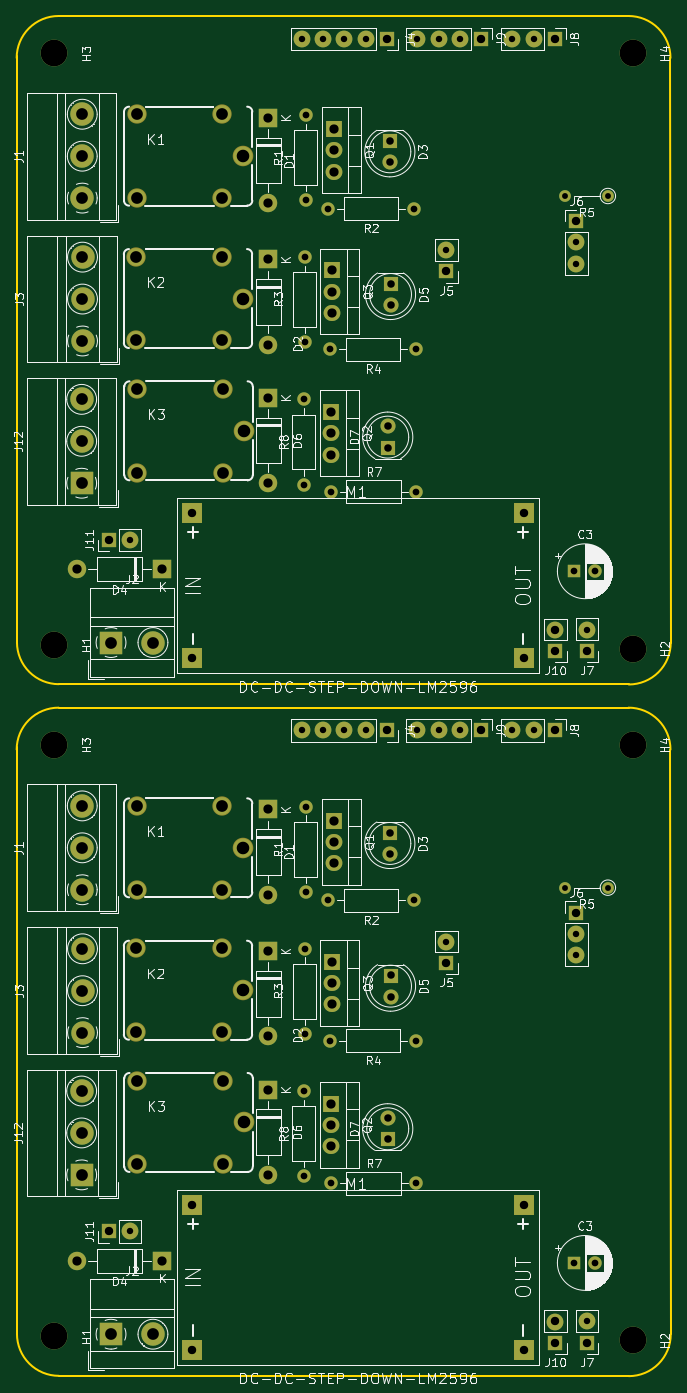
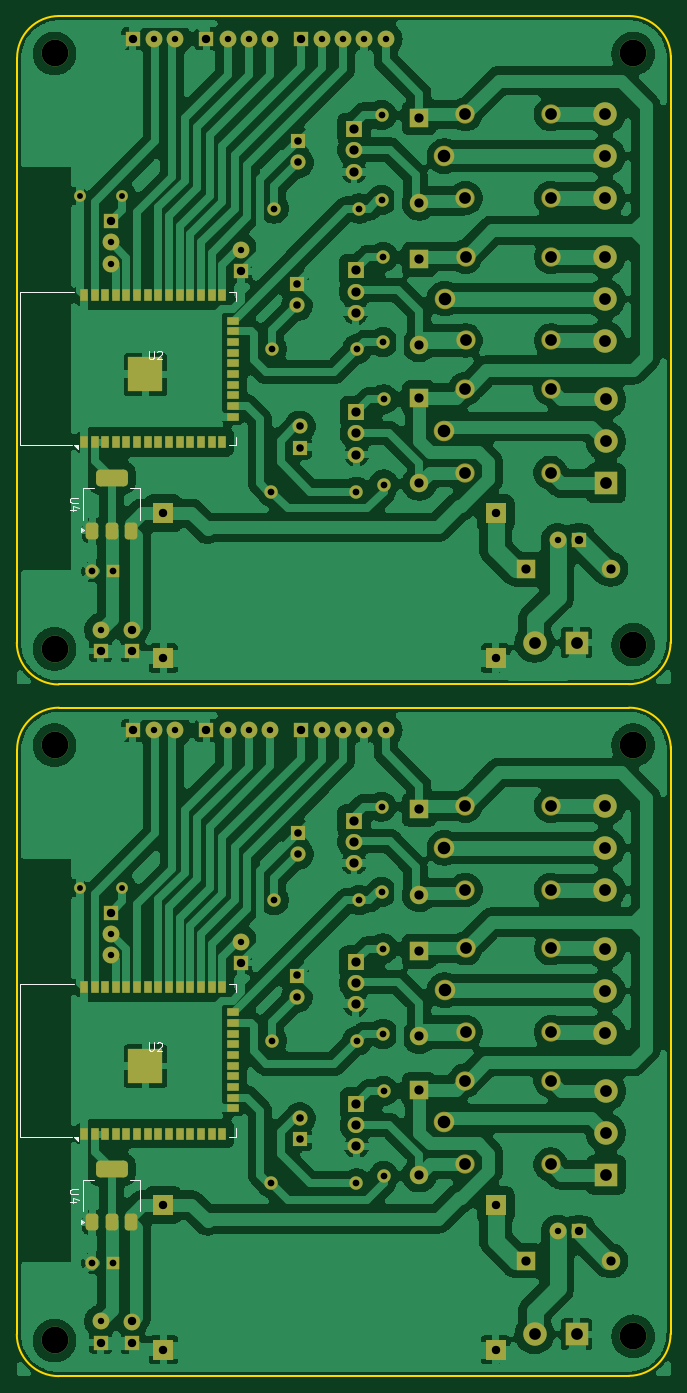
Circuit board: 11 layer files. Board 78.0 x 162.2 mm.
- bottom_copper: AdeJiga-B_Cu.gbr (402630 bytes)
- bottom_mask: AdeJiga-B_Mask.gbr (10944 bytes)
- paste: AdeJiga-B_Paste.gbr (3531 bytes)
- bottom_silk: AdeJiga-B_Silkscreen.gbr (5709 bytes)
- outline: AdeJiga-Edge_Cuts.gbr (1508 bytes)
- top_copper: AdeJiga-F_Cu.gbr (13993 bytes)
- top_mask: AdeJiga-F_Mask.gbr (7774 bytes)
- paste: AdeJiga-F_Paste.gbr (450 bytes)
- top_silk: AdeJiga-F_Silkscreen.gbr (151574 bytes)
- drill: AdeJiga-NPTH.drl (265 bytes)
- drill: AdeJiga-PTH.drl (3835 bytes)

=== bottom_copper: AdeJiga-B_Cu.gbr (402630 bytes, source omitted) ===
=== bottom_mask: AdeJiga-B_Mask.gbr (10944 bytes, source omitted) ===
=== paste: AdeJiga-B_Paste.gbr (3531 bytes, source withheld) ===
=== bottom_silk: AdeJiga-B_Silkscreen.gbr ===
%TF.GenerationSoftware,KiCad,Pcbnew,8.0.1*%
%TF.CreationDate,2024-12-11T12:45:41-03:00*%
%TF.ProjectId,AdeJiga,4164654a-6967-4612-9e6b-696361645f70,rev?*%
%TF.SameCoordinates,Original*%
%TF.FileFunction,Legend,Bot*%
%TF.FilePolarity,Positive*%
%FSLAX46Y46*%
G04 Gerber Fmt 4.6, Leading zero omitted, Abs format (unit mm)*
G04 Created by KiCad (PCBNEW 8.0.1) date 2024-12-11 12:45:41*
%MOMM*%
%LPD*%
G01*
G04 APERTURE LIST*
%ADD10C,0.150000*%
%ADD11C,0.120000*%
G04 APERTURE END LIST*
D10*
X178154819Y-157718095D02*
X178964342Y-157718095D01*
X178964342Y-157718095D02*
X179059580Y-157765714D01*
X179059580Y-157765714D02*
X179107200Y-157813333D01*
X179107200Y-157813333D02*
X179154819Y-157908571D01*
X179154819Y-157908571D02*
X179154819Y-158099047D01*
X179154819Y-158099047D02*
X179107200Y-158194285D01*
X179107200Y-158194285D02*
X179059580Y-158241904D01*
X179059580Y-158241904D02*
X178964342Y-158289523D01*
X178964342Y-158289523D02*
X178154819Y-158289523D01*
X178488152Y-159194285D02*
X179154819Y-159194285D01*
X178107200Y-158956190D02*
X178821485Y-158718095D01*
X178821485Y-158718095D02*
X178821485Y-159337142D01*
X169761904Y-140184819D02*
X169761904Y-140994342D01*
X169761904Y-140994342D02*
X169714285Y-141089580D01*
X169714285Y-141089580D02*
X169666666Y-141137200D01*
X169666666Y-141137200D02*
X169571428Y-141184819D01*
X169571428Y-141184819D02*
X169380952Y-141184819D01*
X169380952Y-141184819D02*
X169285714Y-141137200D01*
X169285714Y-141137200D02*
X169238095Y-141089580D01*
X169238095Y-141089580D02*
X169190476Y-140994342D01*
X169190476Y-140994342D02*
X169190476Y-140184819D01*
X168761904Y-140280057D02*
X168714285Y-140232438D01*
X168714285Y-140232438D02*
X168619047Y-140184819D01*
X168619047Y-140184819D02*
X168380952Y-140184819D01*
X168380952Y-140184819D02*
X168285714Y-140232438D01*
X168285714Y-140232438D02*
X168238095Y-140280057D01*
X168238095Y-140280057D02*
X168190476Y-140375295D01*
X168190476Y-140375295D02*
X168190476Y-140470533D01*
X168190476Y-140470533D02*
X168238095Y-140613390D01*
X168238095Y-140613390D02*
X168809523Y-141184819D01*
X168809523Y-141184819D02*
X168190476Y-141184819D01*
X178154819Y-75238095D02*
X178964342Y-75238095D01*
X178964342Y-75238095D02*
X179059580Y-75285714D01*
X179059580Y-75285714D02*
X179107200Y-75333333D01*
X179107200Y-75333333D02*
X179154819Y-75428571D01*
X179154819Y-75428571D02*
X179154819Y-75619047D01*
X179154819Y-75619047D02*
X179107200Y-75714285D01*
X179107200Y-75714285D02*
X179059580Y-75761904D01*
X179059580Y-75761904D02*
X178964342Y-75809523D01*
X178964342Y-75809523D02*
X178154819Y-75809523D01*
X178488152Y-76714285D02*
X179154819Y-76714285D01*
X178107200Y-76476190D02*
X178821485Y-76238095D01*
X178821485Y-76238095D02*
X178821485Y-76857142D01*
X169761904Y-57704819D02*
X169761904Y-58514342D01*
X169761904Y-58514342D02*
X169714285Y-58609580D01*
X169714285Y-58609580D02*
X169666666Y-58657200D01*
X169666666Y-58657200D02*
X169571428Y-58704819D01*
X169571428Y-58704819D02*
X169380952Y-58704819D01*
X169380952Y-58704819D02*
X169285714Y-58657200D01*
X169285714Y-58657200D02*
X169238095Y-58609580D01*
X169238095Y-58609580D02*
X169190476Y-58514342D01*
X169190476Y-58514342D02*
X169190476Y-57704819D01*
X168761904Y-57800057D02*
X168714285Y-57752438D01*
X168714285Y-57752438D02*
X168619047Y-57704819D01*
X168619047Y-57704819D02*
X168380952Y-57704819D01*
X168380952Y-57704819D02*
X168285714Y-57752438D01*
X168285714Y-57752438D02*
X168238095Y-57800057D01*
X168238095Y-57800057D02*
X168190476Y-57895295D01*
X168190476Y-57895295D02*
X168190476Y-57990533D01*
X168190476Y-57990533D02*
X168238095Y-58133390D01*
X168238095Y-58133390D02*
X168809523Y-58704819D01*
X168809523Y-58704819D02*
X168190476Y-58704819D01*
D11*
%TO.C,U4*%
X170790000Y-156570000D02*
X170790000Y-160330000D01*
X172050000Y-156570000D02*
X170790000Y-156570000D01*
X176350000Y-156570000D02*
X177610000Y-156570000D01*
X177610000Y-156570000D02*
X177610000Y-160330000D01*
X177840000Y-161850000D02*
X177510000Y-161610000D01*
X177840000Y-161370000D01*
X177840000Y-161850000D01*
G36*
X177840000Y-161850000D02*
G01*
X177510000Y-161610000D01*
X177840000Y-161370000D01*
X177840000Y-161850000D01*
G37*
%TO.C,U2*%
X159372500Y-133205000D02*
X160152500Y-133205000D01*
X159372500Y-134205000D02*
X159372500Y-133205000D01*
X159372500Y-150445000D02*
X159372500Y-151445000D01*
X159372500Y-151445000D02*
X160152500Y-151445000D01*
X178697500Y-133205000D02*
X185112500Y-133205000D01*
X178952500Y-151445000D02*
X185112500Y-151445000D01*
X185112500Y-133205000D02*
X185112500Y-151445000D01*
X178227500Y-151950000D02*
X178227500Y-151450000D01*
X178727500Y-151450000D01*
X178227500Y-151950000D01*
G36*
X178227500Y-151950000D02*
G01*
X178227500Y-151450000D01*
X178727500Y-151450000D01*
X178227500Y-151950000D01*
G37*
%TO.C,U4*%
X177840000Y-79370000D02*
X177510000Y-79130000D01*
X177840000Y-78890000D01*
X177840000Y-79370000D01*
G36*
X177840000Y-79370000D02*
G01*
X177510000Y-79130000D01*
X177840000Y-78890000D01*
X177840000Y-79370000D01*
G37*
X170790000Y-74090000D02*
X170790000Y-77850000D01*
X172050000Y-74090000D02*
X170790000Y-74090000D01*
X176350000Y-74090000D02*
X177610000Y-74090000D01*
X177610000Y-74090000D02*
X177610000Y-77850000D01*
%TO.C,U2*%
X178227500Y-69470000D02*
X178227500Y-68970000D01*
X178727500Y-68970000D01*
X178227500Y-69470000D01*
G36*
X178227500Y-69470000D02*
G01*
X178227500Y-68970000D01*
X178727500Y-68970000D01*
X178227500Y-69470000D01*
G37*
X159372500Y-68965000D02*
X160152500Y-68965000D01*
X178952500Y-68965000D02*
X185112500Y-68965000D01*
X159372500Y-67965000D02*
X159372500Y-68965000D01*
X159372500Y-51725000D02*
X159372500Y-50725000D01*
X159372500Y-50725000D02*
X160152500Y-50725000D01*
X178697500Y-50725000D02*
X185112500Y-50725000D01*
X185112500Y-50725000D02*
X185112500Y-68965000D01*
%TD*%
M02*

=== outline: AdeJiga-Edge_Cuts.gbr ===
%TF.GenerationSoftware,KiCad,Pcbnew,8.0.1*%
%TF.CreationDate,2024-12-11T12:45:41-03:00*%
%TF.ProjectId,AdeJiga,4164654a-6967-4612-9e6b-696361645f70,rev?*%
%TF.SameCoordinates,Original*%
%TF.FileFunction,Profile,NP*%
%FSLAX46Y46*%
G04 Gerber Fmt 4.6, Leading zero omitted, Abs format (unit mm)*
G04 Created by KiCad (PCBNEW 8.0.1) date 2024-12-11 12:45:41*
%MOMM*%
%LPD*%
G01*
G04 APERTURE LIST*
%TA.AperFunction,Profile*%
%ADD10C,0.200000*%
%TD*%
G04 APERTURE END LIST*
D10*
X112535534Y-179944466D02*
G75*
G02*
X107535534Y-174944466I-34J4999966D01*
G01*
X112500000Y-100265534D02*
X180500000Y-100265534D01*
X185464466Y-105265534D02*
X185500000Y-174980000D01*
X180464466Y-100265534D02*
G75*
G02*
X185464466Y-105265534I34J-4999966D01*
G01*
X185500000Y-174980000D02*
G75*
G02*
X180500000Y-179980000I-5000000J0D01*
G01*
X107500000Y-105265534D02*
G75*
G02*
X112500000Y-100265534I4999942J58D01*
G01*
X107500000Y-174980000D02*
X107500000Y-104980000D01*
X180500000Y-179980000D02*
X112535534Y-179944466D01*
X180464466Y-17785534D02*
G75*
G02*
X185464466Y-22785534I34J-4999966D01*
G01*
X180500000Y-97500000D02*
X112535534Y-97464466D01*
X107500000Y-92500000D02*
X107500000Y-22500000D01*
X185500000Y-92500000D02*
G75*
G02*
X180500000Y-97500000I-5000000J0D01*
G01*
X112535534Y-97464466D02*
G75*
G02*
X107535534Y-92464466I-34J4999966D01*
G01*
X107500000Y-22785534D02*
G75*
G02*
X112500000Y-17785500I5000000J34D01*
G01*
X112500000Y-17785534D02*
X180500000Y-17785534D01*
X185464466Y-22785534D02*
X185500000Y-92500000D01*
M02*

=== top_copper: AdeJiga-F_Cu.gbr (13993 bytes, source omitted) ===
=== top_mask: AdeJiga-F_Mask.gbr (7774 bytes, source omitted) ===
=== paste: AdeJiga-F_Paste.gbr ===
%TF.GenerationSoftware,KiCad,Pcbnew,8.0.1*%
%TF.CreationDate,2024-12-11T12:45:41-03:00*%
%TF.ProjectId,AdeJiga,4164654a-6967-4612-9e6b-696361645f70,rev?*%
%TF.SameCoordinates,Original*%
%TF.FileFunction,Paste,Top*%
%TF.FilePolarity,Positive*%
%FSLAX46Y46*%
G04 Gerber Fmt 4.6, Leading zero omitted, Abs format (unit mm)*
G04 Created by KiCad (PCBNEW 8.0.1) date 2024-12-11 12:45:41*
%MOMM*%
%LPD*%
G01*
G04 APERTURE LIST*
G04 APERTURE END LIST*
M02*

=== top_silk: AdeJiga-F_Silkscreen.gbr (151574 bytes, source omitted) ===
=== drill: AdeJiga-NPTH.drl ===
M48
; DRILL file {KiCad 8.0.1} date 2024-12-11T12:45:37-0300
; FORMAT={-:-/ absolute / inch / decimal}
; #@! TF.CreationDate,2024-12-11T12:45:37-03:00
; #@! TF.GenerationSoftware,Kicad,Pcbnew,8.0.1
; #@! TF.FileFunction,NonPlated,1,2,NPTH
FMAT,2
INCH
%
G90
G05
M30

=== drill: AdeJiga-PTH.drl ===
M48
; DRILL file {KiCad 8.0.1} date 2024-12-11T12:45:37-0300
; FORMAT={-:-/ absolute / inch / decimal}
; #@! TF.CreationDate,2024-12-11T12:45:37-03:00
; #@! TF.GenerationSoftware,Kicad,Pcbnew,8.0.1
; #@! TF.FileFunction,Plated,1,2,PTH
FMAT,2
INCH
; #@! TA.AperFunction,Plated,PTH,ComponentDrill
T1C0.0276
; #@! TA.AperFunction,Plated,PTH,ComponentDrill
T2C0.0300
; #@! TA.AperFunction,Plated,PTH,ComponentDrill
T3C0.0315
; #@! TA.AperFunction,Plated,PTH,ComponentDrill
T4C0.0354
; #@! TA.AperFunction,Plated,PTH,ComponentDrill
T5C0.0394
; #@! TA.AperFunction,Plated,PTH,ComponentDrill
T6C0.0433
; #@! TA.AperFunction,Plated,PTH,ComponentDrill
T7C0.0551
; #@! TA.AperFunction,Plated,PTH,ComponentDrill
T8C0.0591
; #@! TA.AperFunction,Plated,PTH,ComponentDrill
T9C0.1260
%
G90
G05
T1
X6.8079Y-1.5453
X6.8079Y-4.7925
X7.0079Y-1.5453
X7.0079Y-4.7925
T2
X4.7644Y-3.1594
X4.7644Y-6.4067
X5.5709Y-0.8071
X5.5709Y-4.0543
X5.6709Y-0.8071
X5.6709Y-4.0543
X5.7709Y-0.8071
X5.7709Y-4.0543
X5.8709Y-0.8071
X5.8709Y-4.0543
X6.1134Y-0.8071
X6.1134Y-4.0543
X6.2134Y-0.8071
X6.2134Y-4.0543
X6.25Y-1.7996
X6.25Y-5.0469
X6.3134Y-0.8071
X6.3134Y-4.0543
X6.5594Y-0.8071
X6.5594Y-4.0543
X6.6594Y-0.8071
X6.6594Y-4.0543
X6.8602Y-1.7622
X6.8602Y-1.8622
X6.8602Y-5.0094
X6.8602Y-5.1094
X6.9094Y-3.5811
X6.9094Y-6.8283
T3
X5.5807Y-2.5
X5.5807Y-2.9
X5.5807Y-5.7472
X5.5807Y-6.1472
X5.5839Y-1.8311
X5.5839Y-2.2311
X5.5839Y-5.0783
X5.5839Y-5.4783
X5.5906Y-1.165
X5.5906Y-1.565
X5.5906Y-4.4122
X5.5906Y-4.8122
X5.6957Y-1.6043
X5.6957Y-4.8516
X5.7055Y-2.2638
X5.7055Y-5.511
X5.7087Y-2.9331
X5.7087Y-6.1803
X6.0957Y-1.6043
X6.0957Y-4.8516
X6.1055Y-2.2638
X6.1055Y-5.511
X6.1087Y-2.9331
X6.1087Y-6.1803
X6.8504Y-3.3071
X6.8504Y-6.5543
X6.9488Y-3.3071
X6.9488Y-6.5543
T4
X5.9744Y-2.6274
X5.9744Y-2.7274
X5.9744Y-5.8746
X5.9744Y-5.9746
X5.9843Y-1.2878
X5.9843Y-1.3878
X5.9843Y-4.535
X5.9843Y-4.635
X5.9874Y-1.9577
X5.9874Y-2.0577
X5.9874Y-5.2049
X5.9874Y-5.3049
T5
X4.6644Y-3.1594
X4.6644Y-6.4067
X5.055Y-3.0346
X5.055Y-3.7146
X5.055Y-6.2818
X5.055Y-6.9618
X5.9709Y-0.8071
X5.9709Y-4.0543
X6.25Y-1.8996
X6.25Y-5.1469
X6.4134Y-0.8071
X6.4134Y-4.0543
X6.615Y-3.0346
X6.615Y-3.7146
X6.615Y-6.2818
X6.615Y-6.9618
X6.7594Y-0.8071
X6.7594Y-4.0543
X6.7618Y-3.5821
X6.7618Y-3.6821
X6.7618Y-6.8293
X6.7618Y-6.9293
X6.8602Y-1.6622
X6.8602Y-4.9094
X6.9094Y-3.6811
X6.9094Y-6.9283
T6
X4.5146Y-3.2972
X4.5146Y-6.5445
X4.9146Y-3.2972
X4.9146Y-6.5445
X5.4134Y-1.178
X5.4134Y-1.578
X5.4134Y-1.8433
X5.4134Y-2.2433
X5.4134Y-2.4937
X5.4134Y-2.8937
X5.4134Y-4.4252
X5.4134Y-4.8252
X5.4134Y-5.0906
X5.4134Y-5.4906
X5.4134Y-5.7409
X5.4134Y-6.1409
X5.7087Y-2.5591
X5.7087Y-2.6591
X5.7087Y-2.7591
X5.7087Y-5.8063
X5.7087Y-5.9063
X5.7087Y-6.0063
X5.7126Y-1.8937
X5.7126Y-1.9937
X5.7126Y-2.0937
X5.7126Y-5.1409
X5.7126Y-5.2409
X5.7126Y-5.3409
X5.7207Y-1.2303
X5.7207Y-1.3303
X5.7207Y-1.4303
X5.7207Y-4.4776
X5.7207Y-4.5776
X5.7207Y-4.6776
T7
X4.5374Y-2.5
X4.5374Y-2.6969
X4.5374Y-2.8937
X4.5374Y-5.7472
X4.5374Y-5.9441
X4.5374Y-6.1409
X4.5402Y-1.1614
X4.5402Y-1.3583
X4.5402Y-1.5551
X4.5402Y-4.4087
X4.5402Y-4.6055
X4.5402Y-4.8024
X4.5413Y-1.8323
X4.5413Y-2.0291
X4.5413Y-2.226
X4.5413Y-5.0795
X4.5413Y-5.2764
X4.5413Y-5.4732
X4.6752Y-3.6417
X4.6752Y-6.889
X4.7945Y-1.8299
X4.7945Y-2.2236
X4.7945Y-5.0772
X4.7945Y-5.4709
X4.7953Y-1.1614
X4.7953Y-1.5551
X4.7953Y-4.4087
X4.7953Y-4.8024
X4.7972Y-2.4508
X4.7972Y-2.8445
X4.7972Y-5.698
X4.7972Y-6.0917
X4.872Y-3.6417
X4.872Y-6.889
X5.1961Y-1.8299
X5.1961Y-2.2236
X5.1961Y-5.0772
X5.1961Y-5.4709
X5.1969Y-1.1614
X5.1969Y-1.5551
X5.1969Y-4.4087
X5.1969Y-4.8024
X5.1988Y-2.4508
X5.1988Y-2.8445
X5.1988Y-5.698
X5.1988Y-6.0917
T8
X5.2945Y-2.0268
X5.2945Y-5.274
X5.2953Y-1.3583
X5.2953Y-4.6055
X5.2972Y-2.6476
X5.2972Y-5.8949
T9
X4.4094Y-0.876
X4.4094Y-3.6516
X4.4094Y-4.1232
X4.4094Y-6.8988
X7.126Y-0.876
X7.126Y-3.6713
X7.126Y-4.1232
X7.126Y-6.9185
M30

